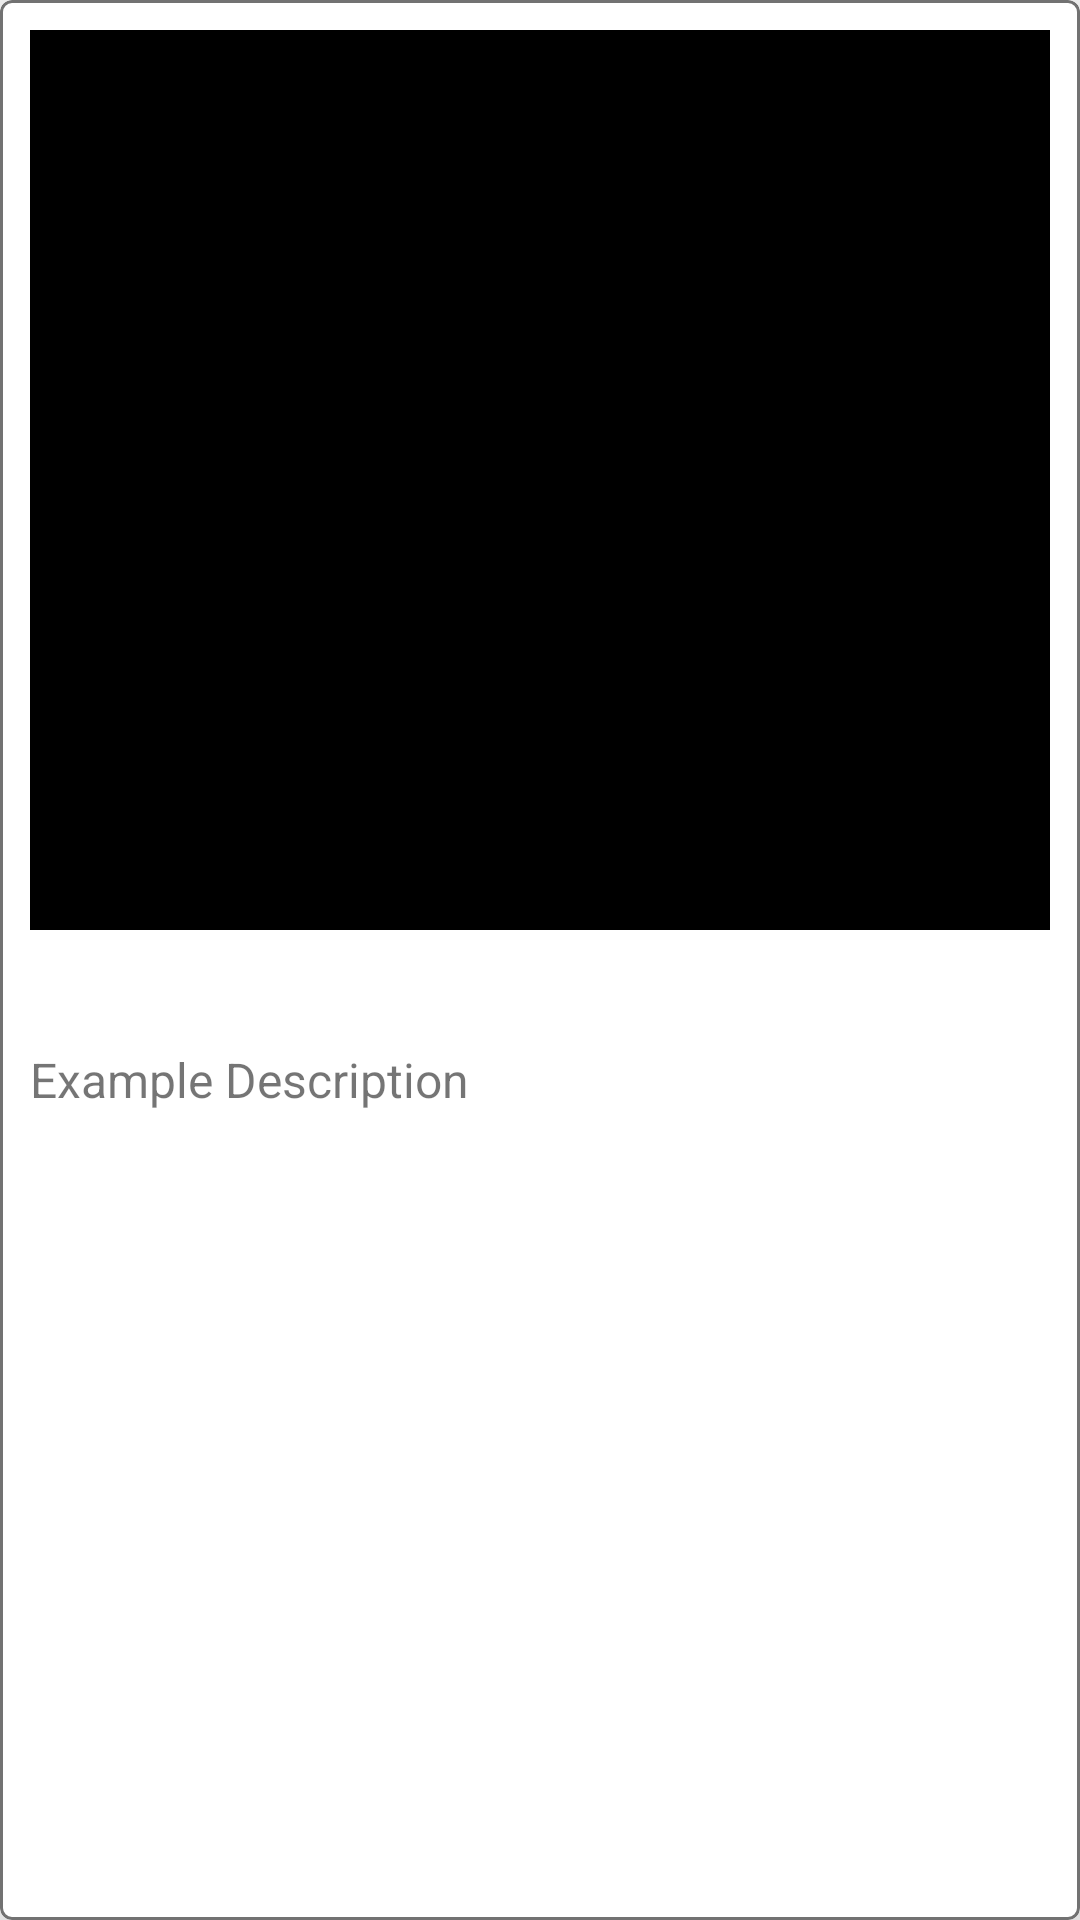

Write the Android layout XML for this screen, with the resource values it uses.
<!-- AndroidManifest.xml: application theme Theme.GifApp -->
<!-- res/layout/card_gif.xml -->
<?xml version="1.0" encoding="utf-8"?>
<com.google.android.material.card.MaterialCardView xmlns:android="http://schemas.android.com/apk/res/android"
    android:layout_width="match_parent"
    android:layout_height="match_parent"
    xmlns:app="http://schemas.android.com/apk/res-auto"
    app:strokeColor="@color/grey"
    app:strokeWidth="1dp"
    app:cardElevation="25dp">

    <LinearLayout
        android:id="@+id/llCard"
        android:layout_width="match_parent"
        android:layout_height="wrap_content"
        android:orientation="vertical"
        android:layout_margin="@dimen/smallMargin">

        <ImageView
            android:id="@+id/ivGif"
            android:layout_width="match_parent"
            android:maxWidth="400dp"
            android:layout_height="300dp"
            android:scaleType="centerCrop"
            android:contentDescription="@string/description"
            android:src="@color/black"/>

        <TextView
            android:id="@+id/tvDescription"
            android:layout_width="match_parent"
            android:layout_height="100dp"
            android:text="@string/example_description"
            android:textSize="@dimen/textSize"
            android:gravity="center_vertical"
            />

    </LinearLayout>

</com.google.android.material.card.MaterialCardView>
<!-- resources referenced by this layout -->
<resources>
  <color name="black">#FF000000</color>
  <color name="grey">#8D000000</color>
  <dimen name="smallMargin">10dp</dimen>
  <dimen name="textSize">16sp</dimen>
  <string name="description">Gif image</string>
  <string name="example_description">Example Description</string>
  <style name="Theme.GifApp" parent="Theme.MaterialComponents.Light.NoActionBar">
          
          <item name="colorPrimary">@color/purple_500</item>
          <item name="colorPrimaryVariant">@color/purple_700</item>
          <item name="colorOnPrimary">@color/white</item>
          
          <item name="android:statusBarColor" tools:targetApi="l">@color/transparent</item>
          
      </style>
  <color name="purple_500">#FF6200EE</color>
  <color name="purple_700">#FF3700B3</color>
  <color name="white">#FFFFFFFF</color>
  <color name="transparent">#00FFFFFF</color>
</resources>
